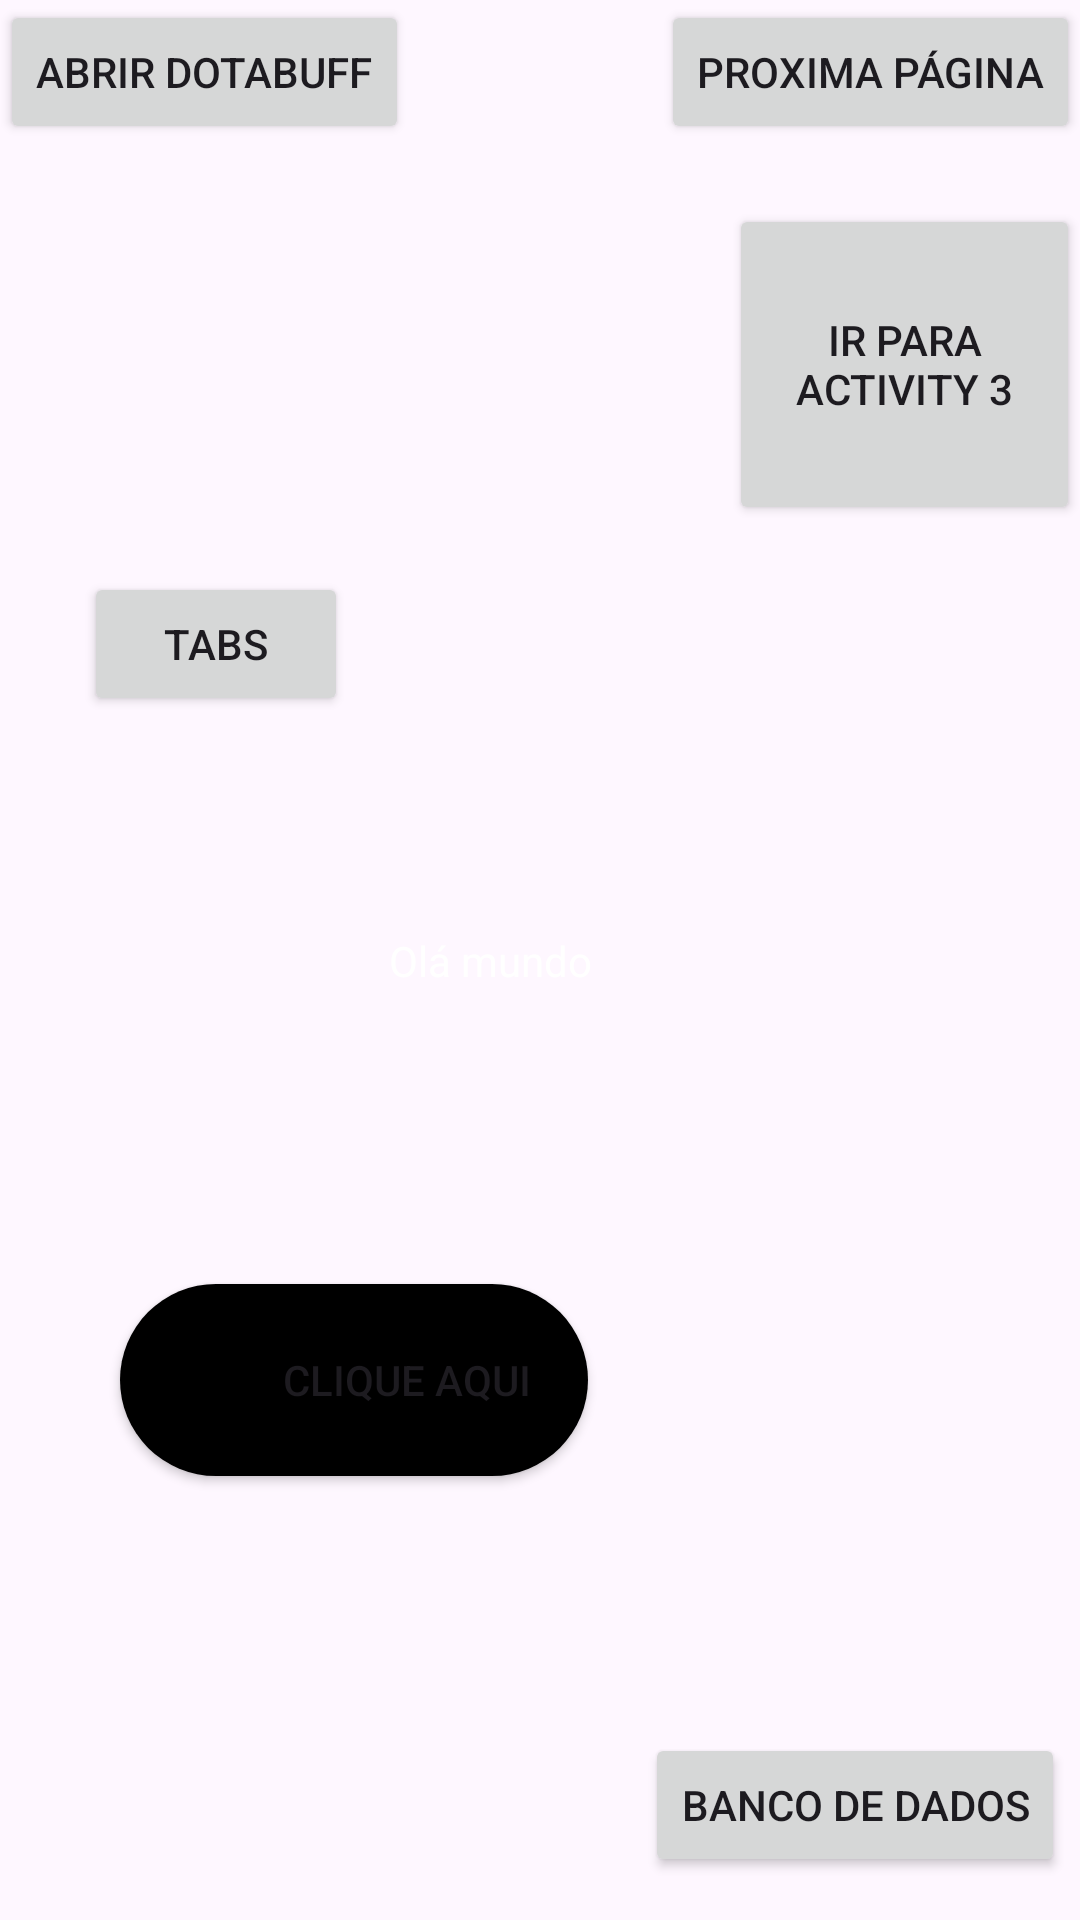

This screen was rendered from an Android layout file. Write that file and the resources it references.
<!-- AndroidManifest.xml: application theme Theme.ExemploAulaComplementar -->
<!-- res/layout/content_main.xml -->
<?xml version="1.0" encoding="utf-8"?>
<androidx.constraintlayout.widget.ConstraintLayout xmlns:android="http://schemas.android.com/apk/res/android"
    xmlns:app="http://schemas.android.com/apk/res-auto"
    xmlns:tools="http://schemas.android.com/tools"
    android:layout_width="match_parent"
    android:layout_height="match_parent"
    app:layout_behavior="@string/appbar_scrolling_view_behavior">

    <TextView
        android:id="@+id/textView"
        android:layout_width="wrap_content"
        android:layout_height="wrap_content"
        android:text="Olá mundo"
        android:textColor="@color/white"
        app:layout_constraintBottom_toBottomOf="parent"
        app:layout_constraintHorizontal_bias="0.444"
        app:layout_constraintLeft_toLeftOf="parent"
        app:layout_constraintRight_toRightOf="parent"
        app:layout_constraintTop_toTopOf="parent" />

    <Button
        android:id="@+id/botao"
        android:layout_width="156dp"
        android:layout_height="64dp"
        android:layout_marginTop="428dp"
        android:layout_marginEnd="164dp"
        android:background="@drawable/background_button"
        android:drawableLeft="@drawable/baseline_arrow_back_24"
        android:text="Clique Aqui"
        app:layout_constraintEnd_toEndOf="parent"
        app:layout_constraintTop_toTopOf="parent" />

    <Button
        android:id="@+id/botao2"
        android:layout_width="wrap_content"
        android:layout_height="wrap_content"
        android:text="Proxima Página"
        app:layout_constraintRight_toRightOf="parent"
        app:layout_constraintTop_toTopOf="parent" />

    <Button
        android:layout_width="wrap_content"
        android:layout_height="wrap_content"
        android:id="@+id/botao3"
        android:text="Abrir Dotabuff"
        app:layout_constraintLeft_toLeftOf="parent"
        app:layout_constraintTop_toTopOf="parent" />

    <Button
        android:id="@+id/botao4"
        android:layout_width="wrap_content"
        android:layout_height="wrap_content"
        android:layout_marginLeft="28dp"
        android:layout_marginTop="159dp"
        android:text="Retornando Dados"
        app:layout_constraintBottom_toBottomOf="parent"
        app:layout_constraintLeft_toLeftOf="parent"
        app:layout_constraintTop_toBottomOf="@+id/botao"
        app:layout_constraintVertical_bias="0.093" />

    <Button
        android:id="@+id/botao5"
        android:layout_width="117dp"
        android:layout_height="107dp"
        android:layout_marginTop="20dp"
        android:src="@drawable/baseline_arrow_back_24"
        android:text="Ir para Activity 3"
        app:layout_constraintEnd_toEndOf="parent"
        app:layout_constraintTop_toBottomOf="@+id/botao2"
        android:onClick="Proxima Tela"/>

    <Button
        android:id="@+id/botao6"
        android:layout_width="wrap_content"
        android:layout_height="wrap_content"
        android:layout_marginTop="8dp"
        android:text="Banco de dados"
        app:layout_constraintBottom_toBottomOf="parent"
        app:layout_constraintEnd_toEndOf="parent"
        app:layout_constraintHorizontal_bias="0.824"
        app:layout_constraintStart_toEndOf="@+id/botao4"
        app:layout_constraintTop_toBottomOf="@+id/botao"
        app:layout_constraintVertical_bias="0.843" />

    <Button
        android:id="@+id/botao7"
        android:layout_width="wrap_content"
        android:layout_height="wrap_content"
        android:layout_marginStart="28dp"
        android:layout_marginBottom="72dp"
        android:text="Tabs"
        app:layout_constraintBottom_toTopOf="@+id/textView"
        app:layout_constraintStart_toStartOf="parent" />

</androidx.constraintlayout.widget.ConstraintLayout>
<!-- resources referenced by this layout -->
<resources>
  <!-- drawable background_button (drawable) -->
  <?xml version="1.0" encoding="utf-8"?>
  <shape xmlns:android="http://schemas.android.com/apk/res/android">
  
      <corners
          android:radius="40dp"
          />
  
  
      <solid android:color="@color/black" />
  
  
  
  </shape>
  <!-- drawable baseline_arrow_back_24 (drawable) -->
  <vector android:autoMirrored="true" android:height="24dp"
      android:tint="#000000" android:viewportHeight="35"
      android:viewportWidth="24" android:width="35dp" xmlns:android="http://schemas.android.com/apk/res/android">
      <path android:fillColor="@android:color/white" android:pathData="M20,11H7.83l5.59,-5.59L12,4l-8,8 8,8 1.41,-1.41L7.83,13H20v-2z"/>
  </vector>
  <style name="Theme.ExemploAulaComplementar" parent="Base.Theme.ExemploAulaComplementar" />
  <style name="Base.Theme.ExemploAulaComplementar" parent="Theme.Material3.DayNight.NoActionBar">
          
          
      </style>
  <!-- not gathered from this repository: default colours our renderer supplied (Android Studio template values) -->
  <color name="black">#FF000000</color>
  <color name="white">#FFFFFFFF</color>
</resources>
